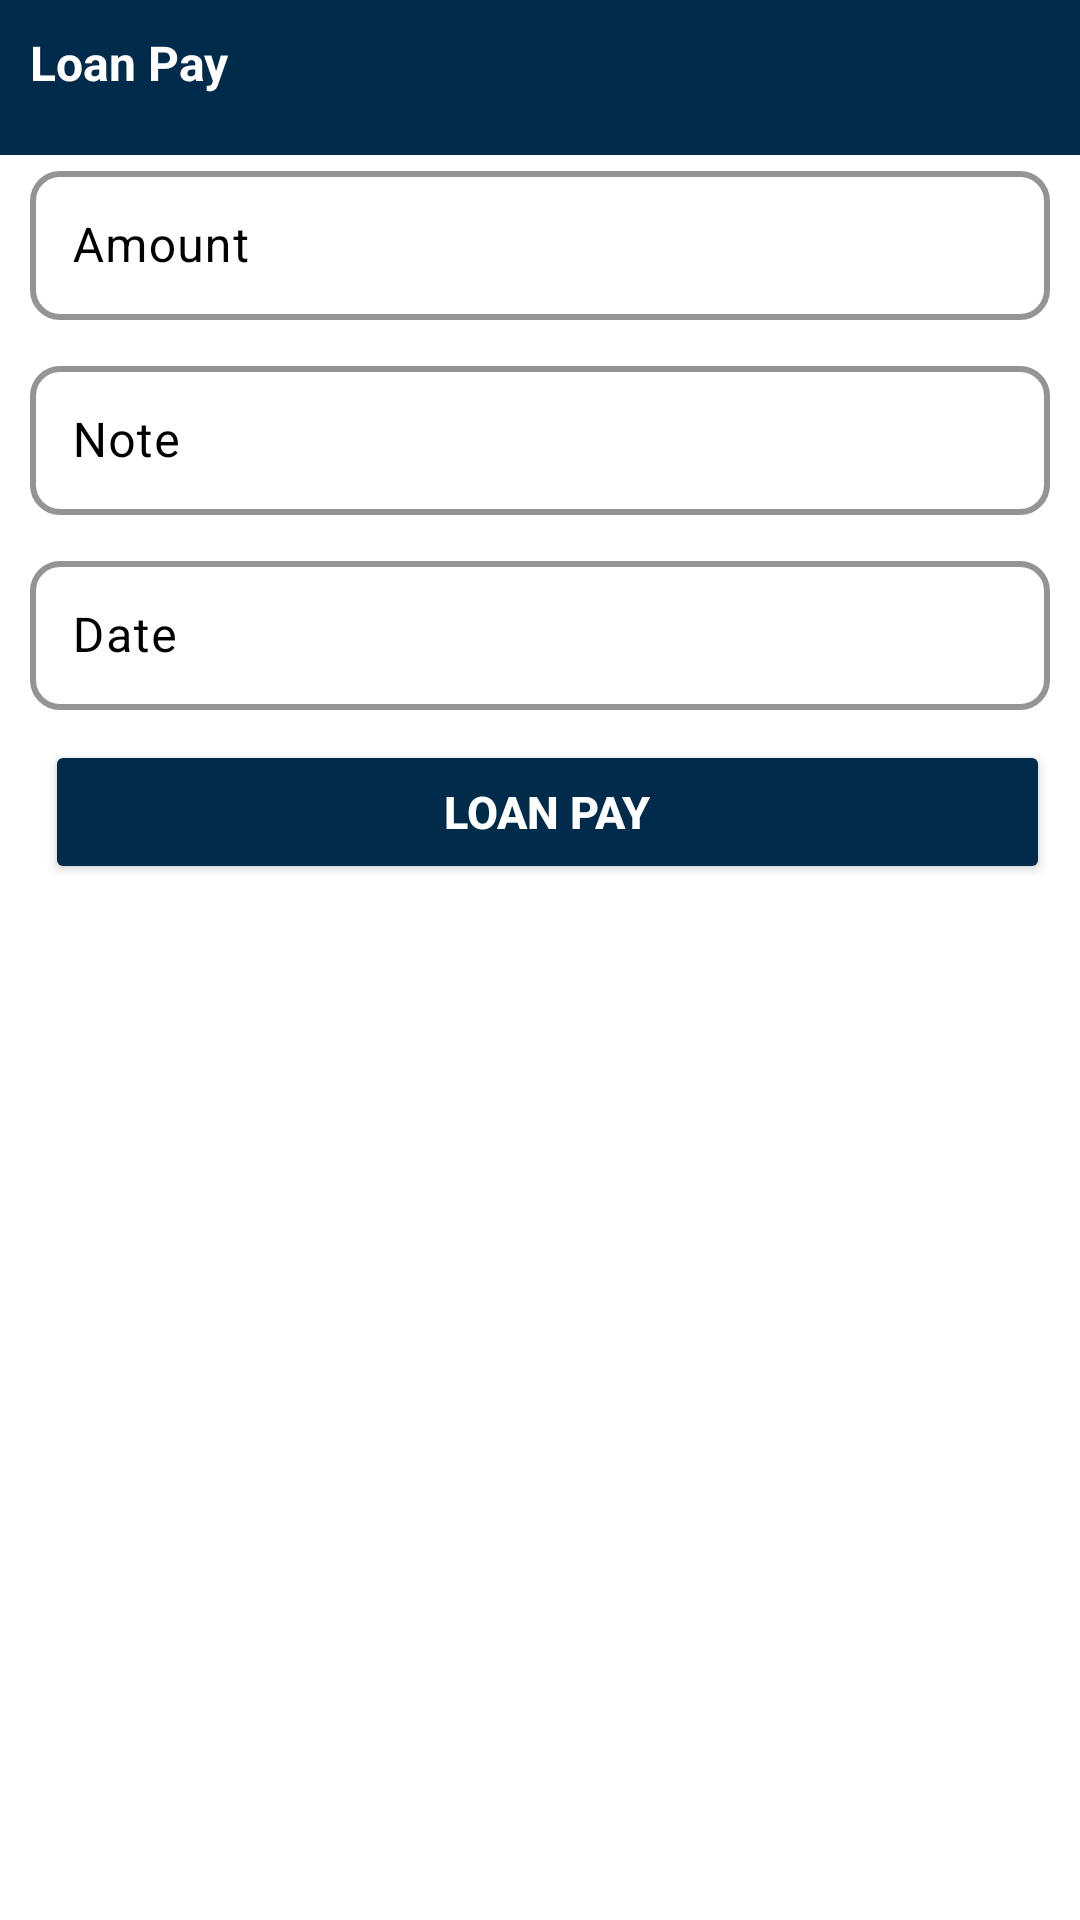

Write the Android layout XML for this screen, with the resource values it uses.
<!-- AndroidManifest.xml: application theme Theme.LoanManagementSystem -->
<!-- res/layout/add_loan_pay.xml -->
<?xml version="1.0" encoding="utf-8"?>
<LinearLayout xmlns:android="http://schemas.android.com/apk/res/android"
    android:layout_width="match_parent"
    android:layout_height="wrap_content"
    xmlns:app="http://schemas.android.com/apk/res-auto"
    android:orientation="vertical"
    android:background="@color/white">

    <LinearLayout
        android:layout_width="match_parent"
        android:layout_height="wrap_content"
        android:layout_marginBottom="10dp"
        android:gravity="center"
        android:orientation="vertical">

        <LinearLayout
            android:layout_width="match_parent"
            android:layout_height="wrap_content"
            android:padding="10dp"
            android:background="#002B4B"
            >

            <TextView
                android:layout_width="match_parent"
                android:layout_height="wrap_content"
                android:text="Loan Pay"
                android:textSize="16sp"
                android:textStyle="bold"
                android:layout_marginBottom="10dp"
                android:textColor="@color/white"
                />

        </LinearLayout>

        <LinearLayout
            android:layout_width="match_parent"
            android:layout_height="wrap_content"
            android:orientation="vertical"
            android:layout_marginLeft="10dp"
            android:layout_marginRight="10dp"
            >

            <com.google.android.material.textfield.TextInputLayout
                android:layout_width="match_parent"
                android:layout_height="wrap_content"
                android:layout_marginBottom="10dp"
                android:background="@color/white"
                android:orientation="horizontal"
                android:textColorHint="#000"
                app:boxBackgroundColor="#FFFFFF"
                app:boxBackgroundMode="outline"
                app:boxCornerRadiusBottomEnd="10dp"
                app:boxCornerRadiusBottomStart="10dp"
                app:boxCornerRadiusTopEnd="10dp"
                app:boxCornerRadiusTopStart="10dp"
                app:boxStrokeColor="#000"
                app:boxStrokeWidth="2dp"
                app:boxStrokeWidthFocused="2dp"
                app:endIconMode="none">

                <com.google.android.material.textfield.TextInputEditText
                    android:id="@+id/edLoanPayAmount"
                    android:layout_width="match_parent"
                    android:layout_height="wrap_content"
                    android:layout_gravity="center"
                    android:hint="Amount"
                    android:inputType="number"
                    android:padding="14dp"
                    android:drawablePadding="10dp"
                    android:textColor="@color/black" />

            </com.google.android.material.textfield.TextInputLayout>

            <com.google.android.material.textfield.TextInputLayout
                android:layout_width="match_parent"
                android:layout_height="wrap_content"
                android:layout_marginBottom="10dp"
                android:background="@color/white"
                android:orientation="horizontal"
                android:textColorHint="#000"
                app:boxBackgroundColor="#FFFFFF"
                app:boxBackgroundMode="outline"
                app:boxCornerRadiusBottomEnd="10dp"
                app:boxCornerRadiusBottomStart="10dp"
                app:boxCornerRadiusTopEnd="10dp"
                app:boxCornerRadiusTopStart="10dp"
                app:boxStrokeColor="#000"
                app:boxStrokeWidth="2dp"
                app:boxStrokeWidthFocused="2dp"
                app:endIconMode="none">

                <com.google.android.material.textfield.TextInputEditText
                    android:id="@+id/edLoanPayNote"
                    android:layout_width="match_parent"
                    android:layout_height="wrap_content"
                    android:layout_gravity="center"
                    android:hint="Note"
                    android:inputType="textPersonName"
                    android:padding="14dp"
                    android:drawablePadding="10dp"
                    android:textColor="@color/black" />

            </com.google.android.material.textfield.TextInputLayout>

            <com.google.android.material.textfield.TextInputLayout
                android:layout_width="match_parent"
                android:layout_height="wrap_content"
                android:layout_marginBottom="10dp"
                android:background="@color/white"
                android:textColorHint="#000"
                app:boxBackgroundColor="#FFFFFF"
                app:boxBackgroundMode="outline"
                app:boxCornerRadiusBottomEnd="10dp"
                app:boxCornerRadiusBottomStart="10dp"
                app:boxCornerRadiusTopEnd="10dp"
                app:boxCornerRadiusTopStart="10dp"
                app:boxStrokeColor="#000"
                app:boxStrokeWidth="2dp"
                app:boxStrokeWidthFocused="2dp">

                <com.google.android.material.textfield.TextInputEditText
                    android:id="@+id/edLoanPayDate"
                    android:layout_width="match_parent"
                    android:layout_height="wrap_content"
                    android:clickable="true"
                    android:focusable="false"
                    android:hint="Date"
                    android:inputType="none"
                    android:padding="14dp"
                    android:textColor="@color/black"
                    android:drawableRight="@drawable/calendar_vector"
                    />

            </com.google.android.material.textfield.TextInputLayout>

            <Button
                android:id="@+id/PayBtn"
                android:layout_width="match_parent"
                android:layout_height="wrap_content"
                android:text="Loan Pay"
                android:textSize="15sp"
                android:textStyle="bold"
                android:gravity="center"
                android:layout_marginLeft="5dp"
                android:textColor="@color/white"
                android:backgroundTint="#002B4B"
                android:layout_weight="1"
                />

        </LinearLayout>


    </LinearLayout>

</LinearLayout>
<!-- resources referenced by this layout -->
<resources>
  <style name="Theme.LoanManagementSystem" parent="Base.Theme.LoanManagementSystem" />
  <style name="Base.Theme.LoanManagementSystem" parent="Theme.Material3.DayNight.NoActionBar">
          
          
      </style>
  <!-- not gathered from this repository: default colours our renderer supplied (Android Studio template values) -->
  <color name="black">#FF000000</color>
  <color name="white">#FFFFFFFF</color>
</resources>
